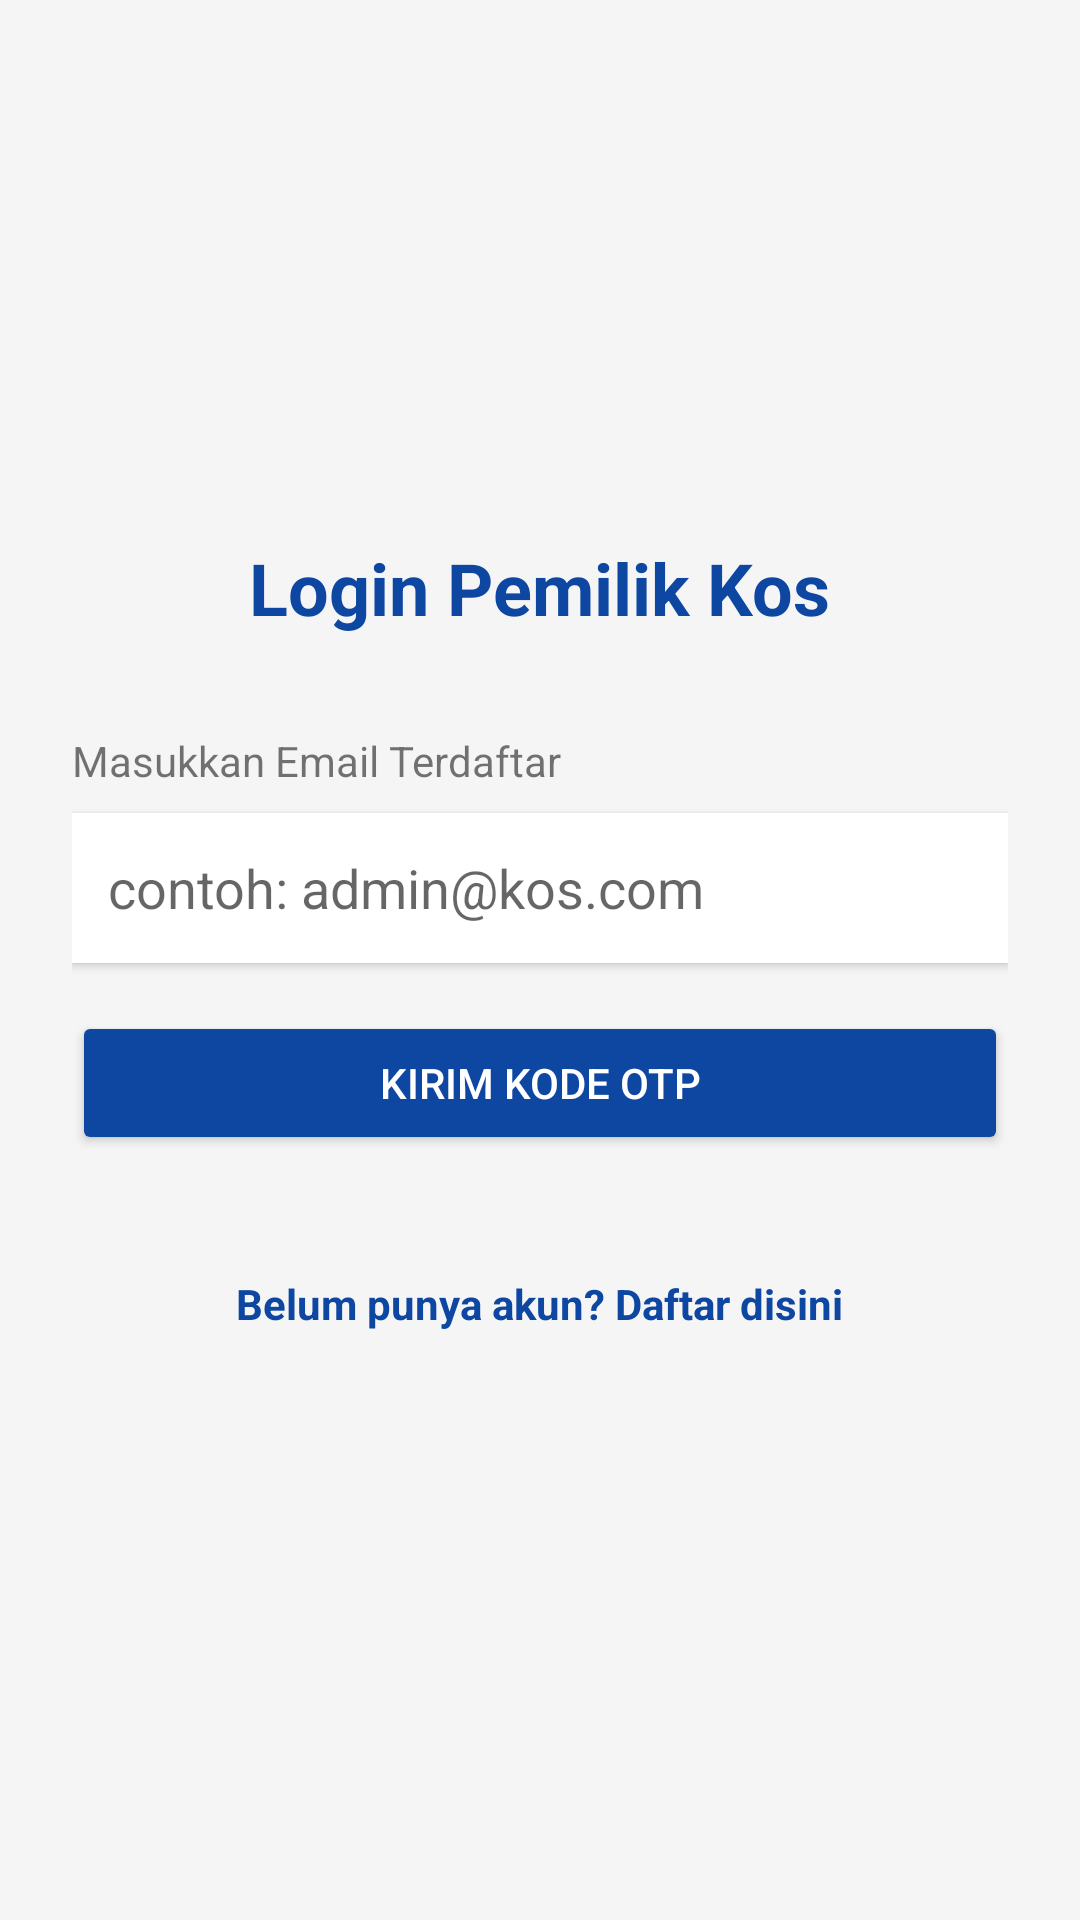

This screen was rendered from an Android layout file. Write that file and the resources it references.
<!-- AndroidManifest.xml: application theme Theme.KosCost -->
<!-- res/layout/activity_login.xml -->
<?xml version="1.0" encoding="utf-8"?>
<LinearLayout xmlns:android="http://schemas.android.com/apk/res/android"
    android:layout_width="match_parent"
    android:layout_height="match_parent"
    android:orientation="vertical"
    android:gravity="center"
    android:padding="24dp"
    android:background="#F5F5F5">

    <TextView
        android:layout_width="wrap_content"
        android:layout_height="wrap_content"
        android:text="Login Pemilik Kos"
        android:textSize="24sp"
        android:textStyle="bold"
        android:textColor="#0D47A1"
        android:layout_marginBottom="32dp"/>

    <LinearLayout
        android:id="@+id/layout_email"
        android:layout_width="match_parent"
        android:layout_height="wrap_content"
        android:orientation="vertical"
        android:visibility="visible">

        <TextView
            android:layout_width="wrap_content"
            android:layout_height="wrap_content"
            android:text="Masukkan Email Terdaftar"
            android:layout_marginBottom="8dp"/>

        <EditText
            android:id="@+id/et_email"
            android:layout_width="match_parent"
            android:layout_height="50dp"
            android:background="@android:color/white"
            android:hint="contoh: admin@kos.com"
            android:inputType="textEmailAddress"
            android:padding="12dp"
            android:elevation="2dp"/>

        <Button
            android:id="@+id/btn_request_otp"
            android:layout_width="match_parent"
            android:layout_height="wrap_content"
            android:text="Kirim Kode OTP"
            android:backgroundTint="#0D47A1"
            android:textColor="#FFF"
            android:layout_marginTop="16dp"/>

        <TextView
            android:id="@+id/tv_daftar"
            android:layout_width="wrap_content"
            android:layout_height="wrap_content"
            android:text="Belum punya akun? Daftar disini"
            android:textColor="#0D47A1"
            android:textStyle="bold"
            android:layout_gravity="center"
            android:layout_marginTop="24dp"
            android:padding="16dp"/>
    </LinearLayout>

    <LinearLayout
        android:id="@+id/layout_otp"
        android:layout_width="match_parent"
        android:layout_height="wrap_content"
        android:orientation="vertical"
        android:visibility="gone">

        <TextView
            android:layout_width="wrap_content"
            android:layout_height="wrap_content"
            android:text="Masukkan 6 Digit Kode OTP"
            android:layout_marginBottom="8dp"/>

        <EditText
            android:id="@+id/et_otp"
            android:layout_width="match_parent"
            android:layout_height="50dp"
            android:background="@android:color/white"
            android:hint="XXXXXX"
            android:inputType="number"
            android:maxLength="6"
            android:textAlignment="center"
            android:letterSpacing="0.2"
            android:padding="12dp"
            android:elevation="2dp"/>

        <Button
            android:id="@+id/btn_verify_otp"
            android:layout_width="match_parent"
            android:layout_height="wrap_content"
            android:text="Masuk Dashboard"
            android:backgroundTint="#00C853"
            android:textColor="#FFF"
            android:layout_marginTop="16dp"/>

        <TextView
            android:id="@+id/tv_ulang_email"
            android:layout_width="wrap_content"
            android:layout_height="wrap_content"
            android:text="Ganti Email / Kirim Ulang"
            android:textColor="#757575"
            android:layout_gravity="center"
            android:layout_marginTop="16dp"
            android:padding="8dp"/>
    </LinearLayout>

</LinearLayout>
<!-- resources referenced by this layout -->
<resources>
  <style name="Theme.KosCost" parent="Theme.AppCompat.Light.NoActionBar">
          <item name="colorPrimary">#0D47A1</item>
          <item name="colorPrimaryDark">#002171</item>
          <item name="colorAccent">#00C853</item>
      </style>
  
  
      Setelah update ini, tampilan aplikasimu dijamin rapi dan responsif di semua HP! 🚀
</resources>
